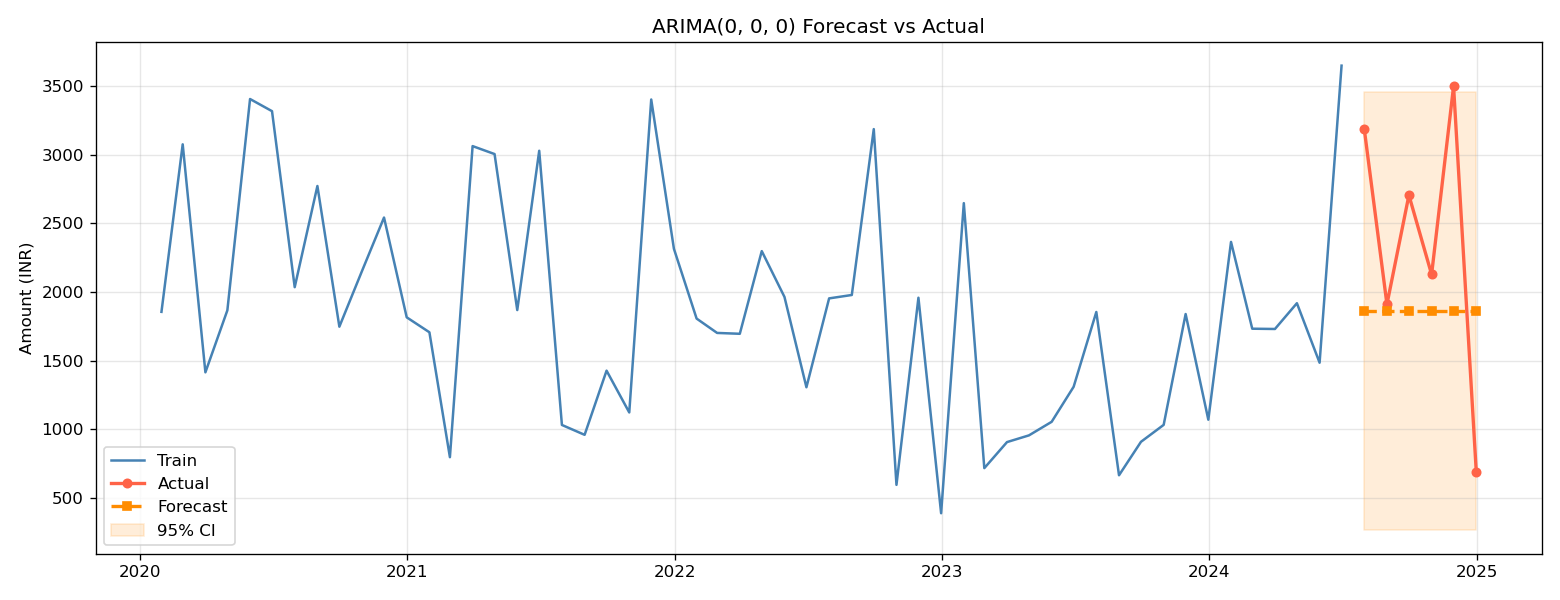

The table this chart was drawn from, first rows:
date, actual, forecast
2024-07-31, 3189, 1859
2024-08-31, 1910, 1859
2024-09-30, 2706, 1859
2024-10-31, 2128, 1859
2024-11-30, 3500, 1859
2024-12-31, 690.0, 1859
